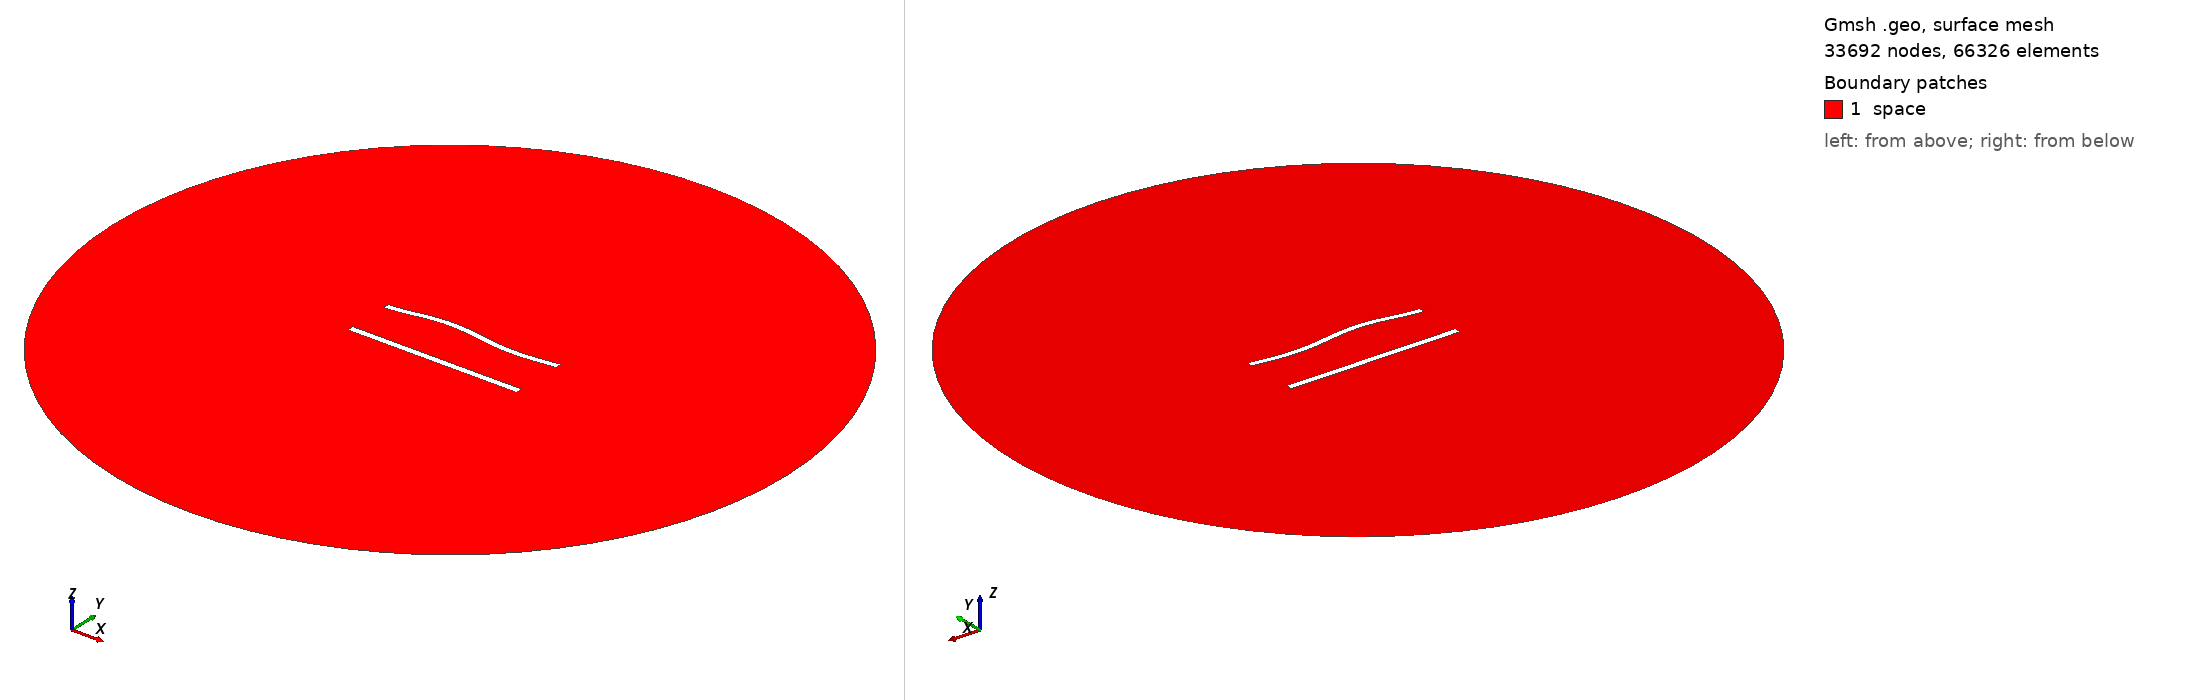

Gmsh geometry script, surface-meshed: 33692 nodes, 66326 surface elements. Boundary patches (legend numbers): 1 space. Left view from above one corner, right view from below the opposite corner. Legend entries are the model's physical surfaces. The drawing asked Gmsh for element sizes between 1% and 20% of the model's largest extent; the script's own settings can give other sizes.

=== 728.geo (drawn) ===
//---------------------------------------
// Geometry kernel
//---------------------------------------

SetFactory("OpenCASCADE");



//---------------------------------------
// Parameters of the geometry
//---------------------------------------

// Overetch of the upper plate
overetch = 0.125;

// Distance between the plates
distance = 27.5;

// Discretization over the x axis (for the deformation)
nx = 50; 

// Length of the plate
L = 100 - overetch; 

// Number of modes
n = 4; 

// 1st mode coefficient
coeff(1) = 1.5;
beta(1) = 0.596864 * 3.1415926535 / L;

// 2nd mode coefficient
coeff(2) = 1.5;
beta(2) = 1.49418 * 3.1415926535 / L;

// 3rd mode coefficient
coeff(3) = 1.5;
beta(3) = 2.50025 * 3.1415926535 / L;

// 4th mode coefficient
coeff(4) = 0.0;
beta(4) = 3.49999 * 3.1415926535 / L;



//---------------------------------------
// Upper plate (deformed rectangle)
//---------------------------------------

// Coordiantes of the upper plate
xmin = -50;
xmax = 50 - overetch;

// Height of the upper plate
yheight = 4 - 2 * overetch;

// Indexes of the points
UpperID[] = {};
LowerID[] = {};
LeftID[] = {};
RightID[] = {};

// Point index
p = 1;

// Horizontal edges
For i In {1:nx}
    x = xmin + (i-1)*(xmax - xmin)/(nx-1);

    y_bottom = distance / 2 + overetch;
    For j In {1:n}
        C = (Cosh(beta(j)*L) + Cos(beta(j)*L)) / (Sinh(beta(j)*L) + Sin(beta(j)*L));
        y_bottom  = y_bottom + coeff(j) * (Cosh(beta(j)*(x+50)) - Cos(beta(j)*(x+50)) - C * (Sinh(beta(j)*(x+50)) - Sin(beta(j)*(x+50))));
    EndFor

    y_top = y_bottom + yheight;

    Point(p) = {x, y_top, 0, 1.0};
    UpperID[i] = p;
    p = p + 1;

    Point(p) = {x, y_bottom, 0, 1.0};
    LowerID[i] = p;
    p = p + 1;
EndFor

// Create point lists
UpperPts[] = {}; LowerPts[] = {};
For i In {1:nx}
  UpperPts[] += {UpperID[i]};
  LowerPts[] += {LowerID[i]};
EndFor

// Build splines
Spline(1) = {UpperPts[]};
Spline(2) = {LowerPts[]};
Line(3) = {LowerPts[nx-1], UpperPts[nx-1]};
Line(4) = {LowerPts[0], UpperPts[0]};

// Build the plane surface
Curve Loop(1) = {2, 3, -1, -4};
Plane Surface(1) = {1};



//---------------------------------------
// Lower plate (rectangle)
//---------------------------------------

// Vertices
Point(1001) = {-50, -distance/2, 0, 1.0};
Point(1002) = { 50, -distance/2, 0, 1.0};
Point(1003) = { 50,  -distance/2 + 4, 0, 1.0};
Point(1004) = {-50,  -distance/2 + 4, 0, 1.0};

// Edges
Line(5) = {1001, 1002};
Line(6) = {1002, 1003};
Line(7) = {1003, 1004};
Line(8) = {1004, 1001};

// Plane surface
Line Loop(2) = {5, 6, 7, 8};
Plane Surface(2) = {2}; 



//---------------------------------------
// Outer (fictious) boundary
//---------------------------------------

// Points
Point(1005) = {0, 0, 0};       // Center
Point(1006) = {200, 0, 0};     // Start point
Point(1007) = {0, 200, 0};     // 90 degrees
Point(1008) = {-200, 0, 0};    // 180 degrees
Point(1009) = {0, -200, 0};    // 270 degrees

// Circle arcs (each needs start, center, end)
Circle(9) = {1006, 1005, 1007};
Circle(10) = {1007, 1005, 1008};
Circle(11) = {1008, 1005, 1009};
Circle(12) = {1009, 1005, 1006};

// Plane surface for the entire domain
Curve Loop(3) = {9, 10, 11, 12};
Surface(3) = {3};

// Subtract the plates from the whole domain to obtain the actual domain where we want to solve the equations
BooleanDifference{ Surface{3}; Delete; }{ Surface{1}; Surface{2}; Delete; }




//---------------------------------------
// Transfinite Lines/Curves
//---------------------------------------

// Set the number of points on the boundaries
r = 6;
d = 0.15;

// Plates
Transfinite Curve {1} = 50*r/4 Using Progression 1;
Transfinite Line {2} = 50*r Using Progression 1;
Transfinite Curve {3, 4} = 2*r Using Progression 1+d;
Transfinite Line {5} = 50*r/4 Using Progression 1;
Transfinite Line {7} = 50*r Using Progression 1;
Transfinite Line {6} = 2*r Using Progression 1-d;
Transfinite Line {8} = 2*r Using Progression 1+d;

// Outer boundary
Transfinite Line {9, 10, 11, 12} = 20 Using Progression 1;



//---------------------------------------
// Physical groups
//---------------------------------------                

// Physical curves (boundaries)
Physical Line("force_segment", 10) = {2};
Physical Line("upper_plate", 11) = {1, 3, 4};
Physical Line("lower_plate", 12) = {5, 6, 7, 8};
Physical Line("boundary", 20) = {9, 10, 11, 12};

// Physical Surfaces
Physical Surface("space", 30) = {3};



//---------------------------------------
// 6. Generate the Mesh
//---------------------------------------

// 2D mesh generation
Mesh 2;
